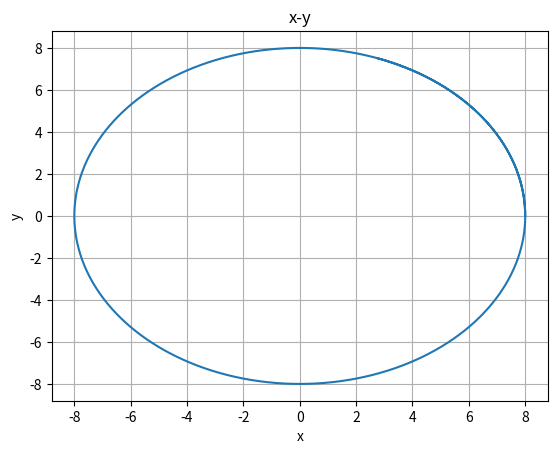

Generate this figure with matplotlib:
import matplotlib.pyplot as plt
import numpy as np

def AceleCentri(pa,px,r):
    return -pa/r*px

def Euler(px,pv,pa,r,h=0.01):
    a = AceleCentri(pa,px,r);
    px = px + pv*h
    pv = pv + a*h
    return (px,pv,pa) 

def getPoint(px,pv,pa,r,h=0.01,t=10):
    vp = []
    vv = []
    va = []

    pt = np.arange(0,t,h)
    for i in pt:
        (px,pv,pa) = Euler(px,pv,pa,r,h)
        vp.append(px)
        vv.append(pv)
        va.append(pa)
    return (np.array(vp),np.array(vv),
            np.array(va),np.array(pt))

a = 2 # m/s
r = 8 # m
m = 5 # kg
h = 0.1
v = 4 # m/s

pa = np.array([-2,0])
px = np.array([r,0])
pv = np.array([0,4])

(vp,vv,va,pt) = getPoint(px,pv,a,r,0.0001,15)

#plt.subplot(2,3,5)
#print(vp)
plt.plot(vp[:,0],vp[:,1])
plt.xlabel('x')
plt.ylabel('y')
plt.title('x-y')
plt.grid(True)
plt.show()
